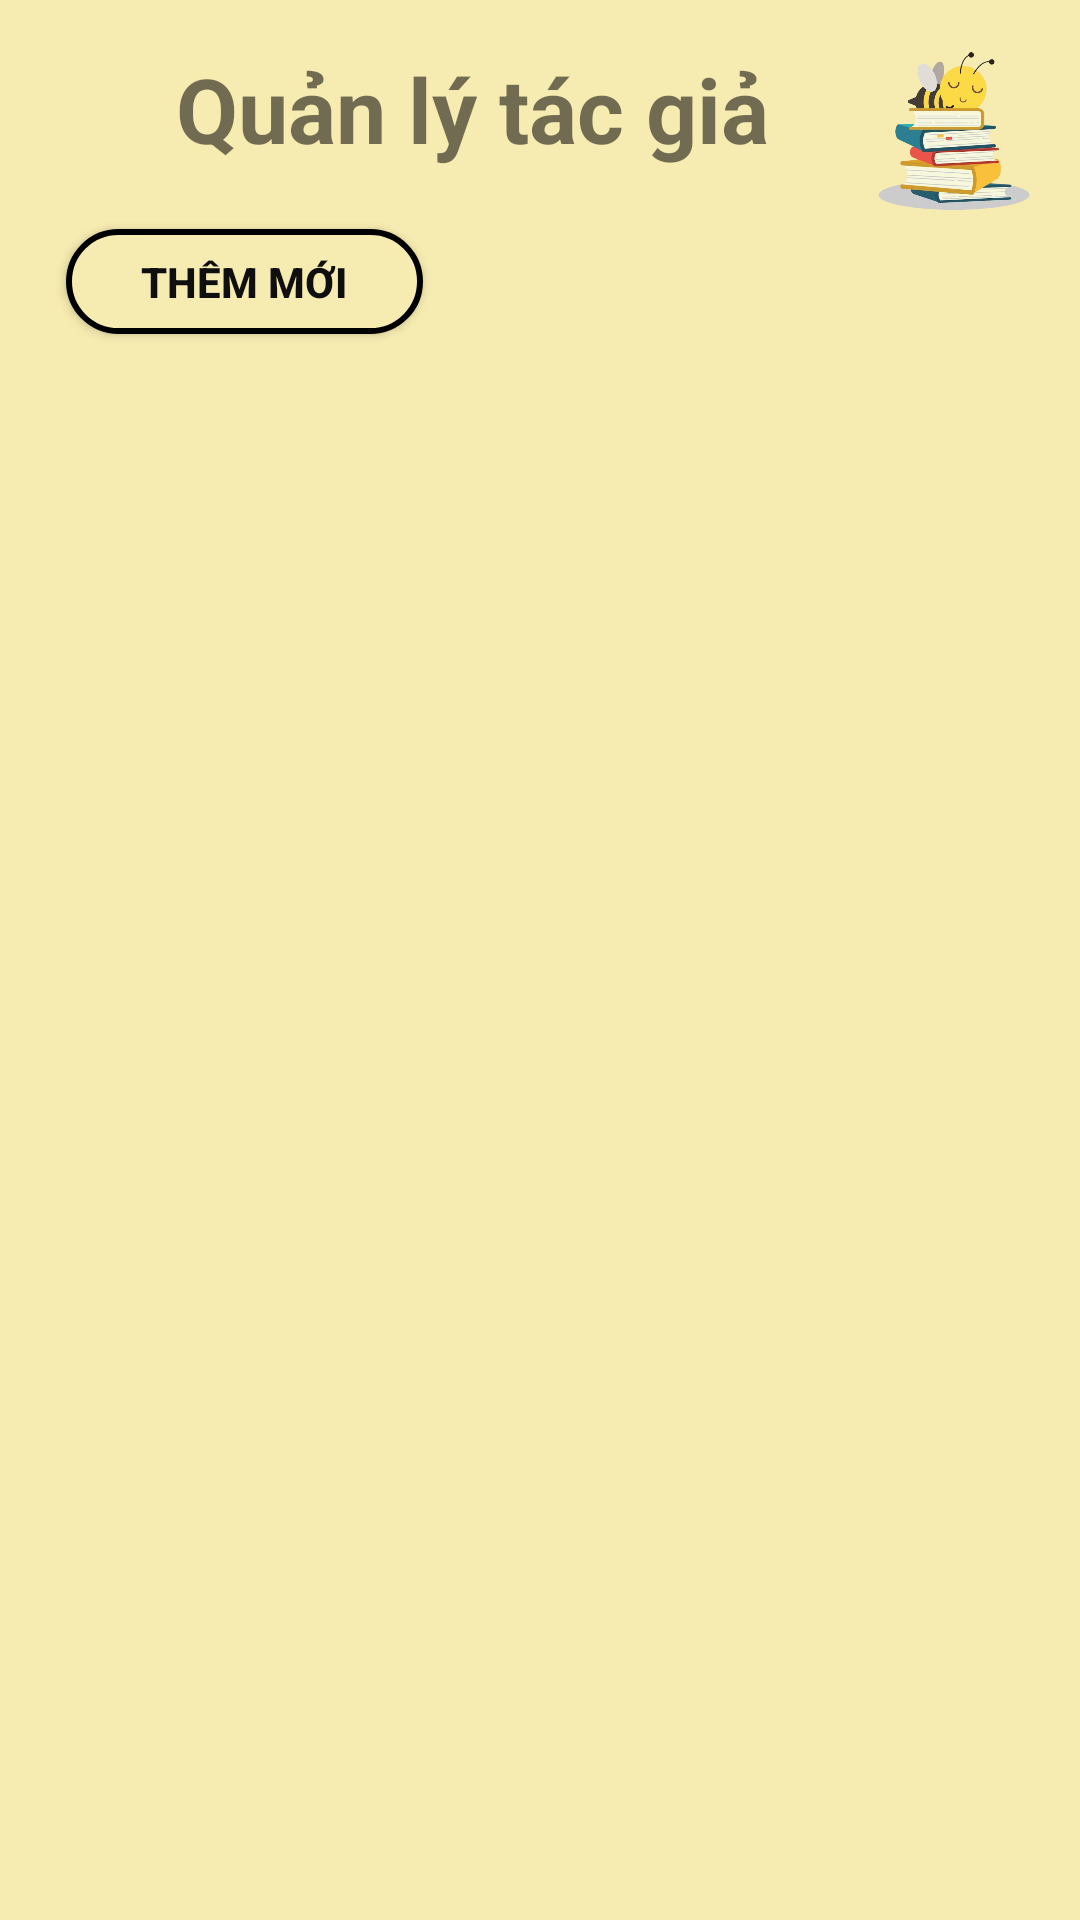

Android layout source for this screen:
<!-- AndroidManifest.xml: application theme Theme.AppCompat.DayNight.NoActionBar -->
<!-- res/layout/activity_main.xml -->
<?xml version="1.0" encoding="utf-8"?>
<androidx.constraintlayout.widget.ConstraintLayout xmlns:android="http://schemas.android.com/apk/res/android"
    xmlns:app="http://schemas.android.com/apk/res-auto"
    xmlns:tools="http://schemas.android.com/tools"
    android:id="@+id/main"
    android:background="@drawable/background"
    android:layout_width="match_parent"
    android:layout_height="match_parent"
    tools:context=".MainActivity" >

    <ImageView
        android:id="@+id/imageView"
        android:layout_width="76dp"
        android:layout_height="56dp"
        android:layout_marginTop="16dp"
        android:layout_marginEnd="4dp"
        app:layout_constraintEnd_toEndOf="parent"
        app:layout_constraintTop_toTopOf="parent"
        app:srcCompat="@drawable/ongsach2" />

    <TextView
        android:id="@+id/textView"
        android:layout_width="245dp"
        android:layout_height="39dp"
        android:layout_marginTop="16dp"
        android:text="Quản lý tác giả"
        android:textAlignment="center"
        android:textSize="30sp"
        android:textStyle="bold"
        app:layout_constraintEnd_toStartOf="@+id/imageView"
        app:layout_constraintHorizontal_bias="1.0"
        app:layout_constraintStart_toStartOf="parent"
        app:layout_constraintTop_toTopOf="parent" />

    <Button
        android:id="@+id/btnthemkho"
        android:layout_width="119dp"
        android:layout_height="35dp"

        android:background="@drawable/buttonmain"
        android:text="Thêm mới"
        android:textAlignment="center"
        android:textColor="#100F0F"
        android:textStyle="bold"
        app:backgroundTint="@null"
        app:layout_constraintBottom_toTopOf="@+id/lvkho"
        app:layout_constraintEnd_toEndOf="parent"
        app:layout_constraintHorizontal_bias="0.091"
        app:layout_constraintStart_toStartOf="parent"
        app:layout_constraintTop_toBottomOf="@+id/textView"
        app:layout_constraintVertical_bias="0.607" />

    <ListView
        android:id="@+id/lvkho"
        android:layout_width="367dp"
        android:layout_height="625dp"
        android:layout_marginTop="70dp"
        app:layout_constraintTop_toBottomOf="@+id/textView"

        tools:layout_editor_absoluteX="31dp" />
</androidx.constraintlayout.widget.ConstraintLayout>
<!-- resources referenced by this layout -->
<resources>
  <!-- drawable background (drawable) -->
  <?xml version="1.0" encoding="utf-8"?>
  <shape xmlns:android="http://schemas.android.com/apk/res/android">
      <gradient android:startColor="#F6EBB0"
          android:endColor="#F6EBB0" />
  </shape>
  <!-- drawable buttonmain (drawable) -->
  <?xml version="1.0" encoding="utf-8"?>
  <shape xmlns:android="http://schemas.android.com/apk/res/android">
      <gradient android:startColor="#F6EBB0"
          android:endColor="#F6EBB0" />
      <stroke android:width="2dp"
          android:color="@color/black"/>
      <corners android:radius="30dp"/>
  
  </shape>
  <!-- drawable ongsach2: png bitmap (drawable, 173673 bytes) -->
  <style name="Theme.AppCompat.DayNight.NoActionBar" parent="Base.Theme.AppCompat.DayNight.NoActionBar" />
  <color name="black">#FF000000</color>
  <style name="Base.Theme.AppCompat.DayNight.NoActionBar" parent="Theme.Material3.DayNight.NoActionBar">
          
          
      </style>
</resources>
